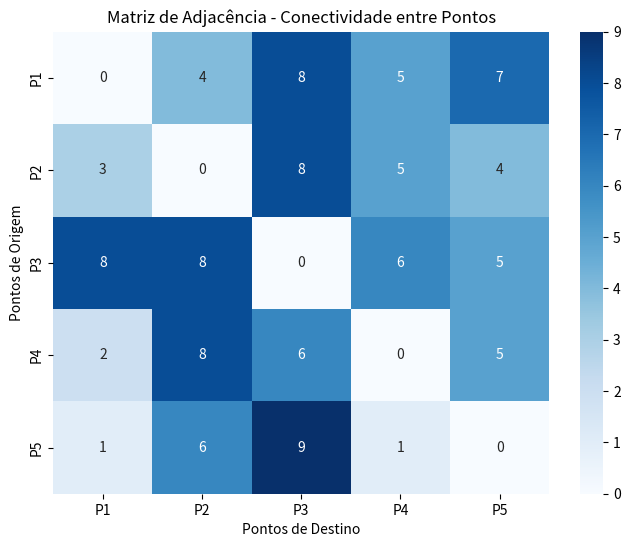
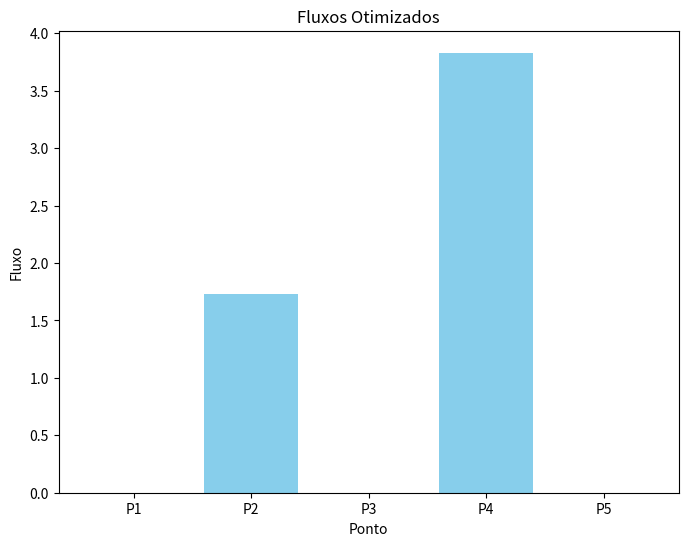

These figures' Python source, in order:
import numpy as np
import pandas as pd
import matplotlib.pyplot as plt
import seaborn as sns
from scipy.linalg import lu

# ----- Definindo o problema -----
# Análise de um sistema de transporte urbano, otimizando o fluxo entre pontos de uma cidade.

# Dados de entrada: Matriz de adjacência representando a conectividade entre pontos
np.random.seed(42)
num_points = 5
adj_matrix = np.random.randint(1, 10, size=(num_points, num_points))
np.fill_diagonal(adj_matrix, 0)

# Criando um dataframe para visualização
df_adj_matrix = pd.DataFrame(adj_matrix, columns=[f"P{i+1}" for i in range(num_points)],
                             index=[f"P{i+1}" for i in range(num_points)])
print("Matriz de adjacência:")
print(df_adj_matrix)

# ----- Decomposição LU -----
# Resolvendo um sistema linear associado ao fluxo de transporte
b = np.random.randint(1, 20, size=num_points)  # Vetor de demandas
P, L, U = lu(adj_matrix)

# Resolução do sistema LUx = b
y = np.linalg.solve(L, b) 
x = np.linalg.solve(U, y) 

print("\nResultados do sistema linear:")
print(f"Demanda: {b}")
print(f"Fluxos otimizados: {x}")

# ----- Visualização dos resultados -----

fluxos_ajustados = np.maximum(0, x) 

# Matriz de adjacência como heatmap
plt.figure(figsize=(8, 6))
sns.heatmap(adj_matrix, annot=True, fmt="d", cmap="Blues", xticklabels=df_adj_matrix.columns,
            yticklabels=df_adj_matrix.index)
plt.title("Matriz de Adjacência - Conectividade entre Pontos")
plt.xlabel("Pontos de Destino")
plt.ylabel("Pontos de Origem")
plt.show()

# Fluxos otimizados ajustados (sem valores negativos)
plt.figure(figsize=(8, 6))
plt.bar(range(1, num_points + 1), fluxos_ajustados, color="skyblue")
plt.title("Fluxos Otimizados")
plt.xlabel("Ponto")
plt.ylabel("Fluxo")
plt.xticks(range(1, num_points + 1), labels=[f"P{i}" for i in range(1, num_points + 1)])
plt.show()

# ----- Estrutura de Dados: Fila de Prioridade -----
# Simulação de uma fila de prioridade para transporte
class PriorityQueue:
    def __init__(self):
        self.queue = []

    def insert(self, item):
        self.queue.append(item)
        self.queue.sort(key=lambda x: x[1], reverse=True)  # Ordenar por prioridade

    def pop(self):
        if not self.is_empty():
            return self.queue.pop(0)
        else:
            return None

    def is_empty(self):
        return len(self.queue) == 0

# Fila de prioridade simulando transporte 
pq = PriorityQueue()
for i in range(num_points):
    fluxo = fluxos_ajustados[i]  
    pq.insert((f"P{i+1}", fluxo))

print("\nFila de prioridade de transporte (ordem de atendimento):")
while not pq.is_empty():
    ponto, fluxo = pq.pop()
    print(f"{ponto}: {fluxo:.2f}")
